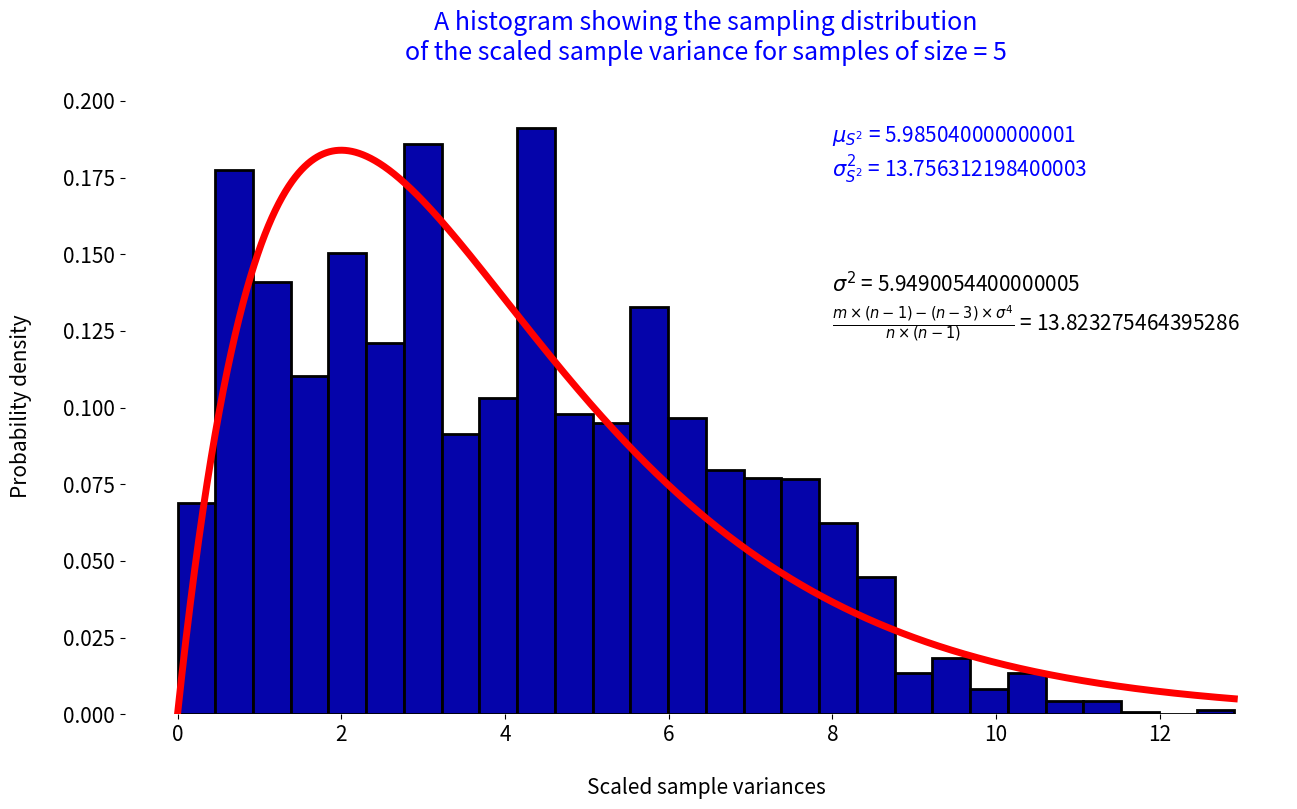

Python code for this plot:
import numpy as np
import matplotlib.pyplot as plt
from scipy.stats import chi2

# first, we create 2 arrays to store our population
leading_digit = np.arange(1, 10)
relative_frequencies = [.2957, .1788, .1276, .0963, .0794, .0715, .0571, .0510, .0426]

# here we compute the population parameters and the value of m
population_mean = np.sum(leading_digit * relative_frequencies)
population_variance = np.sum(relative_frequencies * (leading_digit - population_mean) ** 2)
m = np.sum(relative_frequencies * (leading_digit - population_mean) ** 4)

# this line of code is made just to make sure that we get the same samples
np.random.seed(0)

# we execute this for n = 5 and later on for n = 70

n = 5

# here we'll be drawing 5000 samples, each sample of size n
# and for each sample, we're calculating its variance
# note that we're storing the sample variances in this array
sample_variances = np.empty(5000)
for i in range(5000):
    sample = np.random.choice(leading_digit, size=n, replace=True, p=relative_frequencies)

    # then we append the variance in the array
    sample_variances[i] = np.var(sample, ddof=1)

# here we compute the mean and variance of resulting distribution
sampling_distribution_mean = np.mean(sample_variances)
sampling_distribution_variance = np.var(sample_variances)

# Set general font size of the graph
plt.rcParams.update({"font.size": 15})

# Set width and height of the plot's window
plt.figure(figsize=(15, 8))
plt.box(False)

# REMEMBER we're plotting (n - 1) * S^2 / sigma^2
# note that density=True means that the sum of
# area under histogram is integrated to 1
plt.hist(sample_variances * (n - 1) / population_variance, bins="auto", density=True, color="#0504aa",
         edgecolor="black", linewidth=2)

# In the same time we draw the chi-squared curve on top of the histogram
x = np.arange(np.amin(sample_variances) * (n - 1) / population_variance,
              np.amax(sample_variances) * (n - 1) / population_variance, 0.001)
plt.plot(x, chi2.pdf(x, df=n - 1), color="red", linewidth=5)

# setting the x and label of the graph
plt.xlabel("\nScaled sample variances")
plt.ylabel("Probability density\n")

# setting the plot's title
title = "A histogram showing the sampling distribution\n"
title += "of the scaled sample variance for samples of size = " + str(n) + "\n"
plt.title(title, color="blue")

# first we fill text with the values of all observed parameters
text = "$\\mu_{S^2}$ = " + str(sampling_distribution_mean)
text += "\n$\\sigma^2_{S^2}$ = " + str(sampling_distribution_variance)

# then we display it on the graph
plt.text(8, 0.175, text, color="blue")

# USE THIS LINE OF CODE WHEN n = 70 INSTEAD of the previous one
# plt.text(85, 0.035, text, color="blue")

# then we fill text again with the theoretical values
text = "$\\sigma^2$ = " + str(population_variance)
text += "\n$\\frac{m \\times (n - 1) - (n - 3) \\times \\sigma^4}{n \\times (n - 1)}$ = "
text += str((m * (n - 1) - (n - 3) * population_variance ** 2) / (n ** 2 - n))

# then we display it on the graph
plt.text(8, 0.125, text)

# USE THIS LINE OF CODE WHEN n = 70 INSTEAD of the previous one
# plt.text(85, 0.025, text)

plt.show()
